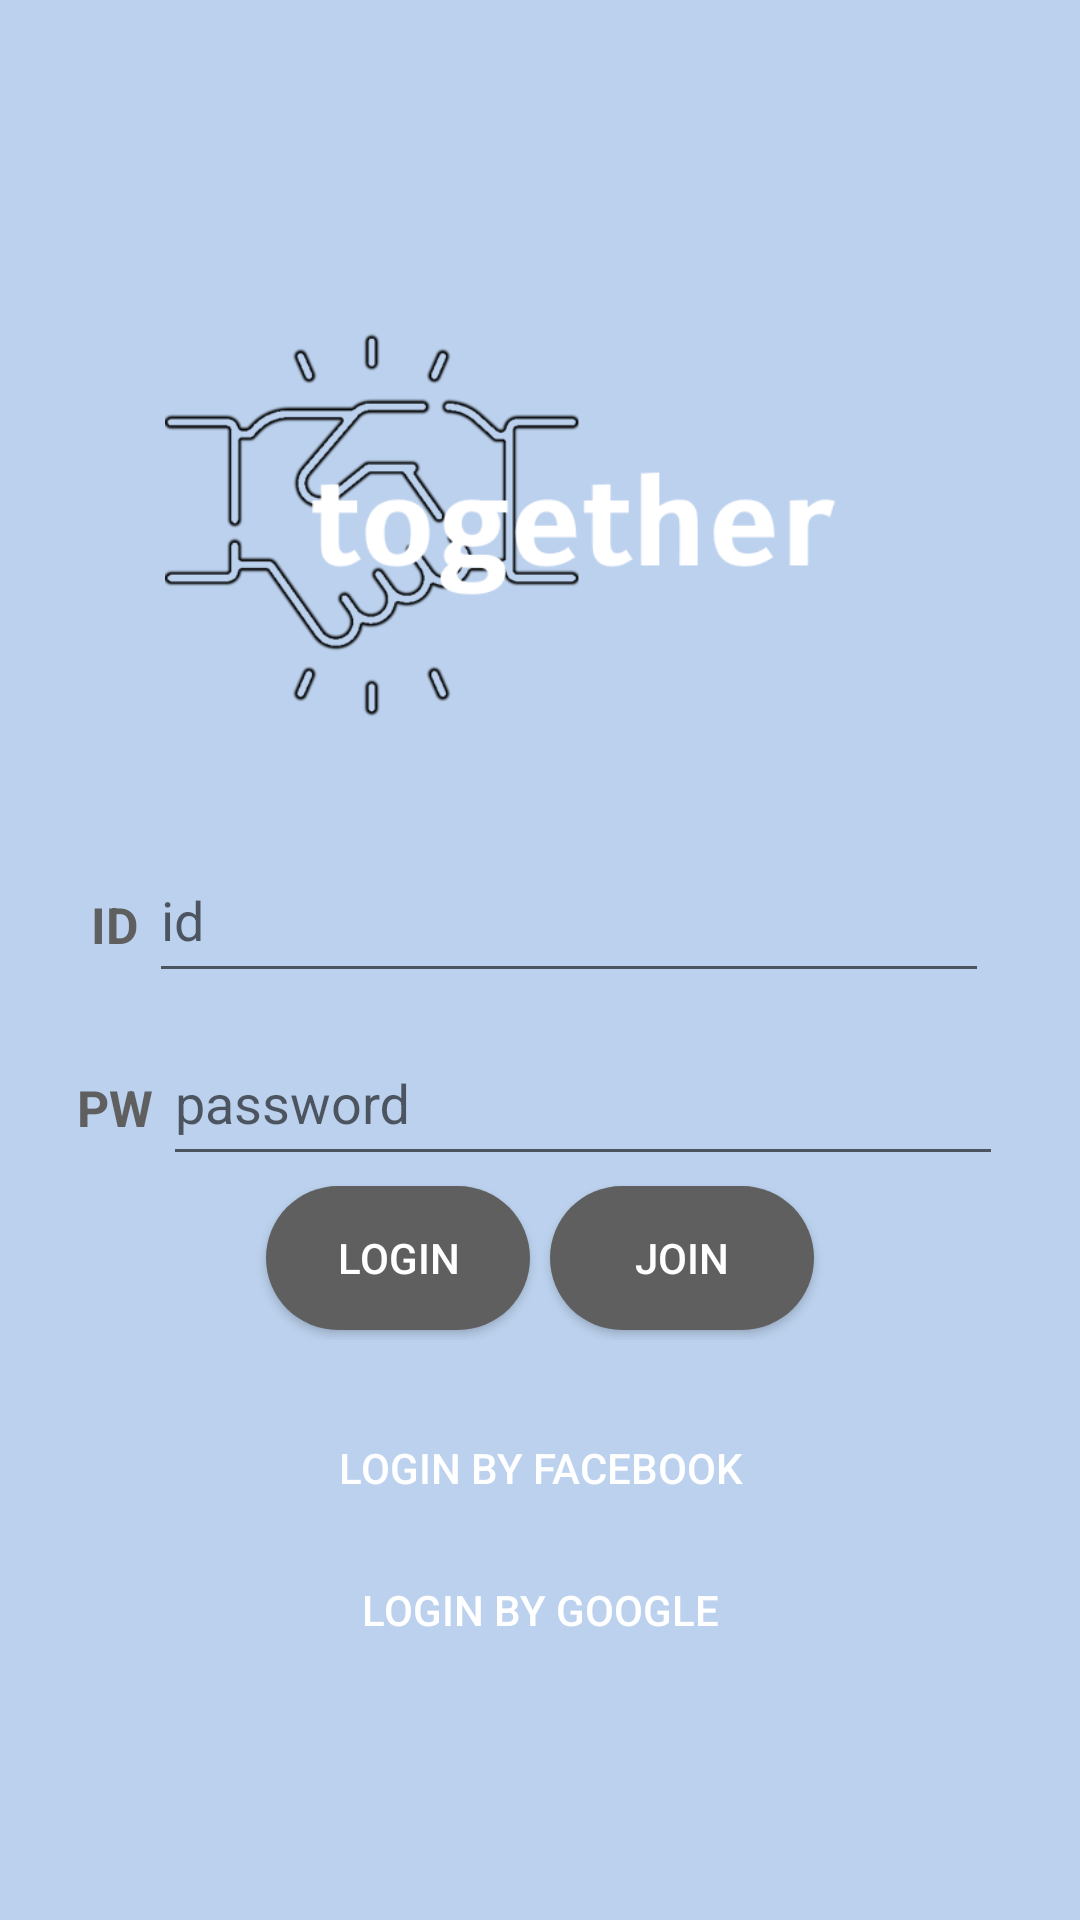

Layout XML and referenced resources for this Android screen:
<!-- AndroidManifest.xml: application theme AppTheme -->
<!-- res/layout/login.xml -->
<?xml version="1.0" encoding="utf-8"?>
<LinearLayout xmlns:android="http://schemas.android.com/apk/res/android"
    android:layout_width="match_parent"
    android:layout_height="match_parent"
    android:background="@color/colorBrightBlue"
    android:orientation="vertical"
    >

    <ImageView
        android:layout_width="250dp"
        android:layout_height="150dp"
        android:src="@drawable/together"
        android:layout_gravity="center_horizontal"
        android:layout_marginTop="100dp"></ImageView>

    <LinearLayout
        android:layout_marginTop="20dp"
        android:layout_gravity="center_horizontal"
        android:layout_width="wrap_content"
        android:layout_height="wrap_content"
        android:layout="@+id/login_image"
        >
        <TextView
            android:layout_width="wrap_content"
            android:layout_height="wrap_content"
            android:text="ID"
            android:textColor="@color/colorGray"
            android:textStyle="bold"
            android:textSize="50px"
            android:paddingTop="30px"
            android:layout_marginRight="10px"
            >
        </TextView>
        <com.google.android.material.textfield.TextInputLayout
            android:layout_width="match_parent"
            android:layout_height="wrap_content">

            <com.google.android.material.textfield.TextInputEditText
                android:layout_width="280dp"
                android:layout_height="50dp"
                android:hint="id"
                android:id="@+id/TextInputEditText_id">

            </com.google.android.material.textfield.TextInputEditText>
        </com.google.android.material.textfield.TextInputLayout>
    </LinearLayout>

    <LinearLayout
        android:layout_gravity="center_horizontal"
        android:layout_width="wrap_content"
        android:layout_height="wrap_content"
        android:layout="@+id/login_image"
        >
        <TextView
            android:layout_width="wrap_content"
            android:layout_height="wrap_content"
            android:text="PW"
            android:textColor="@color/colorGray"
            android:textStyle="bold"
            android:textSize="50px"
            android:paddingTop="30px"
            android:layout_marginRight="10px"
            >
        </TextView>
        <com.google.android.material.textfield.TextInputLayout
            android:layout_width="match_parent"
            android:layout_height="wrap_content">

            <com.google.android.material.textfield.TextInputEditText
                android:layout_width="280dp"
                android:layout_height="50dp"
                android:hint="password"
                android:inputType="textPassword"
                android:id="@+id/TextInputEditText_password">

            </com.google.android.material.textfield.TextInputEditText>
        </com.google.android.material.textfield.TextInputLayout>
    </LinearLayout>
    <LinearLayout
        android:layout_width="wrap_content"
        android:layout_height="wrap_content"
        android:layout_gravity="center_horizontal"
        android:orientation="horizontal">
        <Button
            android:layout_margin="10px"
            android:layout_marginTop="16dp"
            android:id="@+id/Button_login"
            android:layout_width="wrap_content"
            android:layout_height="wrap_content"
            android:layout_gravity="center"
            android:text="login"
            android:background="@drawable/btn_login_white"
            android:textColor="#ffffff" />

        <Button
            android:layout_margin="10px"
            android:layout_marginTop="16dp"
            android:id="@+id/Button_register"
            android:layout_width="wrap_content"
            android:layout_height="wrap_content"
            android:layout_gravity="center"
            android:text="join"
            android:background="@drawable/btn_login_white"
            android:textColor="#ffffff" />
    </LinearLayout>
    <LinearLayout
        android:layout_gravity="center_horizontal"
        android:layout_width="300dp"
        android:layout_height="wrap_content"
        android:orientation="vertical">
        <Button
            android:id="@+id/facebook_signin_button"
            android:layout_marginTop="20dp"
            android:layout_width="match_parent"
            android:layout_height="45dp"
            android:background="@drawable/btn_signin_facebook"
            android:textColor="@color/colorWhite"
            android:text="Login by facebook">
        </Button>
        <Button
            android:id="@+id/google_signin_button"
            android:layout_marginTop="5dp"
            android:layout_width="match_parent"
            android:layout_height="40dp"
            android:background="@drawable/btn_signin_google"
            android:textColor="@color/colorWhite"
            android:text="Login by google">
        </Button>

    </LinearLayout>


</LinearLayout>
<!-- resources referenced by this layout -->
<resources>
  <color name="colorBrightBlue">#BBD1ED</color>
  <color name="colorGray">#5F5F5F</color>
  <color name="colorWhite">#ffffff</color>
  <!-- drawable btn_login_white (drawable) -->
  <?xml version="1.0" encoding="utf-8"?>
  <selector xmlns:android="http://schemas.android.com/apk/res/android">
  
      <item android:state_enabled="false">
          <shape>
              <solid android:color="@color/colorGray">
  
              </solid>
              <corners android:radius="100dp">
  
              </corners>
          </shape>
      </item>
  
      <item android:state_pressed="true">
          <shape>
              <solid android:color="@color/colorGray">
  
              </solid>
              <corners android:radius="20dp">
  
              </corners>
          </shape>
      </item>
  
      <item>
          <shape android:shape="rectangle">
              <corners android:radius="100dp">
  
              </corners>
  
              <solid android:color="@color/colorGray">
  
              </solid>
          </shape>
      </item>
  
  </selector>
  <!-- drawable together: png bitmap (drawable-v24, 25654 bytes) -->
  <style name="AppTheme" parent="Theme.AppCompat.Light.NoActionBar">
          
          <item name="colorPrimary">@color/colorBrightBlue</item>
          <item name="colorPrimaryDark">@color/colorBlack</item>
          <item name="colorAccent">@color/colorAccent</item>
      </style>
  <color name="colorBlack">#000000</color>
  <color name="colorAccent">#03DAC5</color>
</resources>
